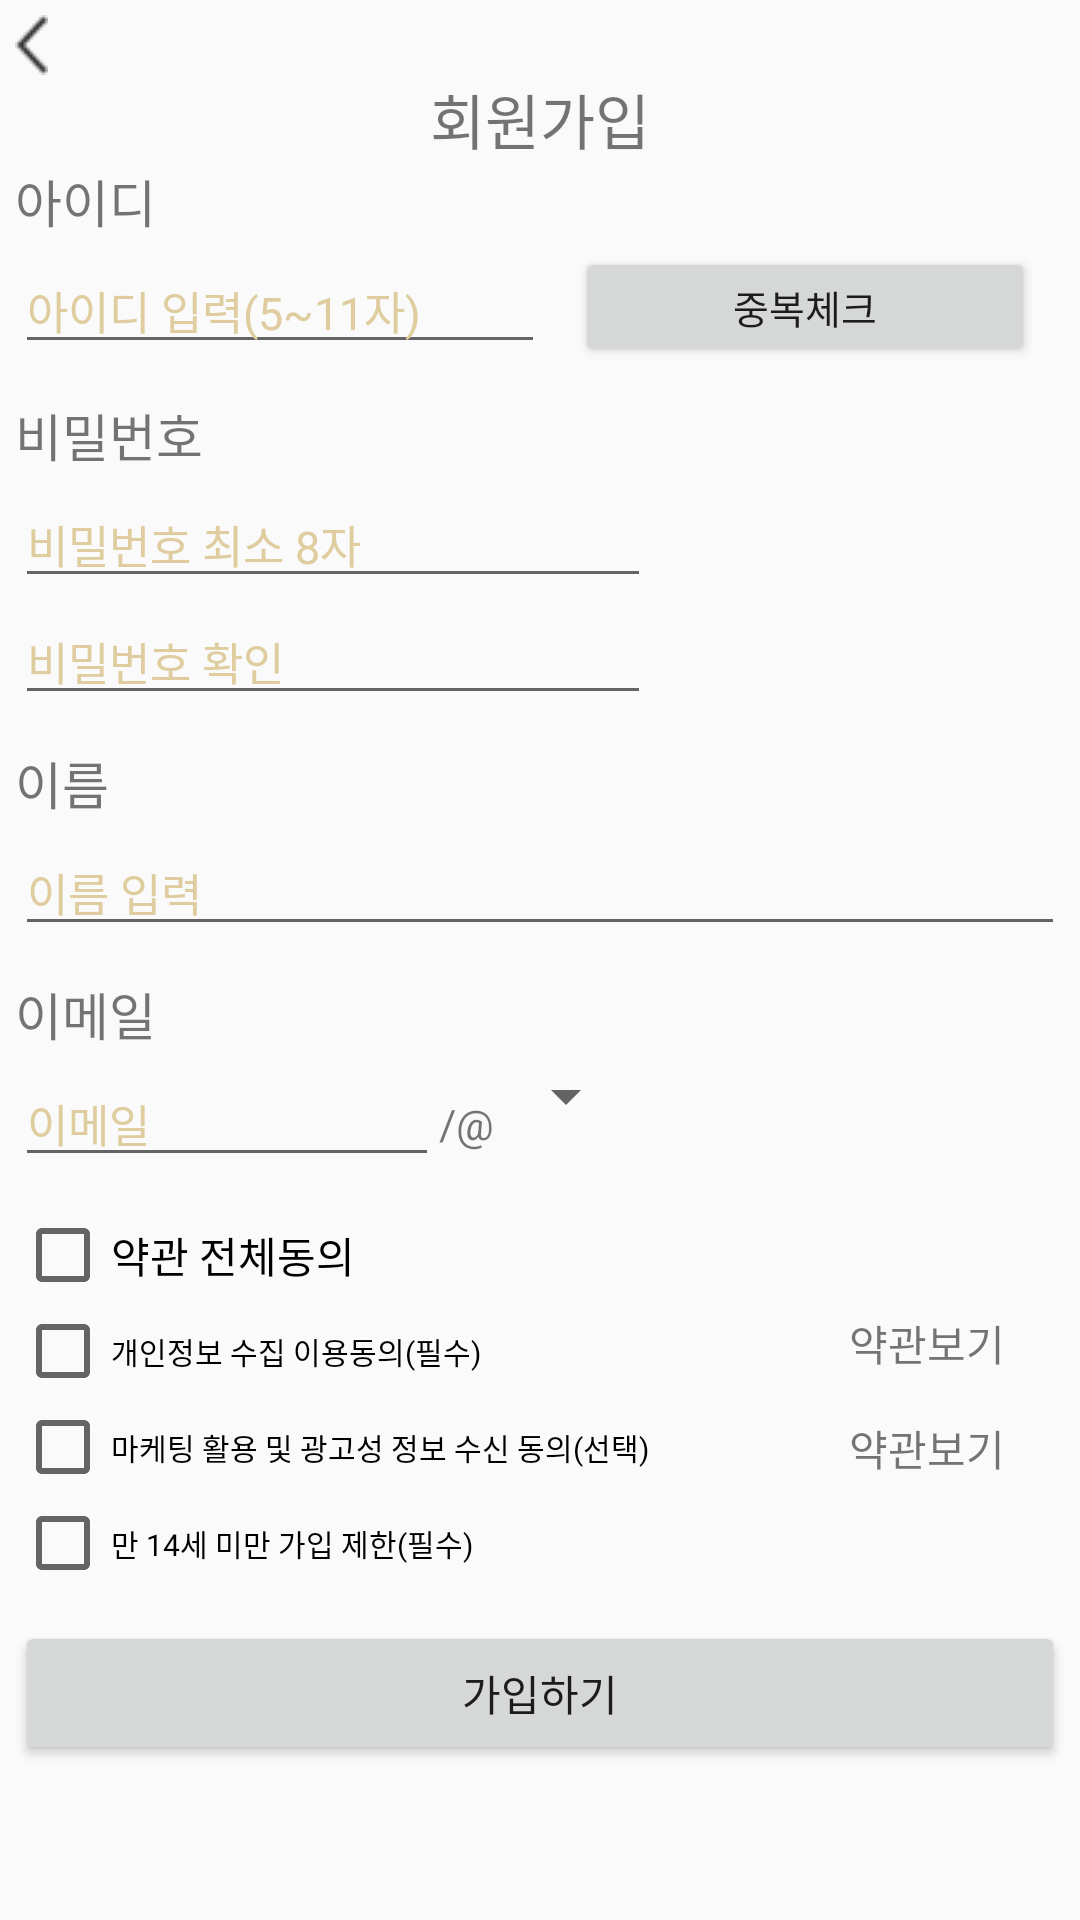

Here is an Android app screen rendered from its layout file. Give the layout XML and the strings, colors and styles it references.
<!-- AndroidManifest.xml: application theme Theme.AppCompat.Light.NoActionBar -->
<!-- res/layout/join.xml -->
<?xml version="1.0" encoding="utf-8"?>
<ScrollView xmlns:android="http://schemas.android.com/apk/res/android"
    android:layout_width="match_parent"
    android:layout_height="match_parent">

    <LinearLayout
        android:layout_width="match_parent"
        android:layout_height="wrap_content"
        android:layout_margin="5dp"
        android:orientation="vertical">

        <LinearLayout
            android:layout_width="match_parent"
            android:layout_height="match_parent"
            android:orientation="vertical">

            <ImageView
                android:id="@+id/joinByBackBtn"
                android:layout_width="wrap_content"
                android:layout_height="wrap_content"
                android:src="@drawable/pre_s" />

            <ImageView
                android:layout_width="wrap_content"
                android:layout_height="wrap_content" />

            <TextView
                android:layout_width="wrap_content"
                android:layout_height="wrap_content"
                android:layout_gravity="center"
                android:text="회원가입"
                android:textSize="20dp" />

            <TextView
                android:layout_width="wrap_content"
                android:layout_height="wrap_content"
                android:layout_marginBottom="3dp"
                android:text="아이디"
                android:textSize="17dp" />

            <LinearLayout
                android:layout_width="match_parent"
                android:layout_height="wrap_content"
                android:layout_marginBottom="10dp"
                android:orientation="horizontal">

                <LinearLayout
                    android:layout_width="wrap_content"
                    android:layout_height="wrap_content">

                    <EditText
                        android:id="@+id/addID"
                        android:layout_width="match_parent"
                        android:layout_height="wrap_content"
                        android:ems="10"
                        android:hint="아이디 입력(5~11자)"
                        android:textColorHint="#dfcd9f"
                        android:textSize="15dp" />

                </LinearLayout>

                <Button
                    android:id="@+id/overlapChkBtn"
                    android:layout_width="match_parent"
                    android:layout_height="40dp"
                    android:layout_gravity="center_horizontal|center_vertical"
                    android:layout_marginLeft="10dp"
                    android:layout_marginRight="10dp"
                    android:gravity="center_horizontal|center_vertical"
                    android:text="중복체크"
                    android:textSize="13dp" />
            </LinearLayout>

            <TextView
                android:layout_width="wrap_content"
                android:layout_height="wrap_content"
                android:layout_marginBottom="3dp"
                android:text="비밀번호"
                android:textSize="17dp" />

            <LinearLayout
                android:layout_width="match_parent"
                android:layout_height="wrap_content"
                android:layout_marginBottom="10dp"
                android:orientation="horizontal">

                <LinearLayout
                    android:layout_width="wrap_content"
                    android:layout_height="wrap_content"
                    android:layout_marginRight="5dp"
                    android:orientation="vertical">

                    <EditText
                        android:id="@+id/addPwd"
                        android:layout_width="wrap_content"
                        android:layout_height="wrap_content"
                        android:ems="12"
                        android:textSize="15dp"
                        android:hint="비밀번호 최소 8자"
                        android:inputType="textPassword"
                        android:maxLength="15"
                        android:textColorHint="#dfcd9f" />

                    <EditText
                        android:id="@+id/addPwdChk"
                        android:layout_width="match_parent"
                        android:layout_height="wrap_content"
                        android:ems="10"
                        android:textSize="15dp"
                        android:hint="비밀번호 확인"
                        android:inputType="textPassword"
                        android:maxLength="15"
                        android:textColorHint="#dfcd9f" />
                </LinearLayout>

                <LinearLayout
                    android:layout_width="match_parent"
                    android:layout_height="match_parent">

                    <TextView
                        android:id="@+id/checkPwd"
                        android:layout_width="match_parent"
                        android:layout_height="wrap_content"
                        android:layout_gravity="center_vertical"
                        android:textSize="17dp"
                        android:gravity="center"
                        android:text="" />
                </LinearLayout>
            </LinearLayout>


            <TextView
                android:layout_width="wrap_content"
                android:layout_height="wrap_content"
                android:layout_marginBottom="3dp"
                android:text="이름"
                android:textSize="17dp" />

            <LinearLayout
                android:layout_width="match_parent"
                android:layout_height="wrap_content"
                android:layout_marginBottom="10dp"
                android:orientation="vertical">

                <EditText
                    android:id="@+id/addName"
                    android:layout_width="match_parent"
                    android:layout_height="wrap_content"
                    android:hint="이름 입력"
                    android:maxLength="5"
                    android:textSize="15dp"
                    android:textColorHint="#dfcd9f" />
            </LinearLayout>

            <TextView
                android:layout_width="wrap_content"
                android:layout_height="wrap_content"
                android:layout_marginBottom="3dp"
                android:text="이메일"
                android:textSize="17dp" />

            <LinearLayout
                android:layout_width="match_parent"
                android:layout_height="wrap_content"
                android:layout_marginBottom="10dp"
                android:orientation="horizontal">

                <EditText
                    android:id="@+id/addEmail"
                    android:layout_width="wrap_content"
                    android:layout_height="wrap_content"
                    android:ems="8"
                    android:hint="이메일"
                    android:maxLength="15"
                    android:textSize="15dp"
                    android:textColorHint="#dfcd9f" />

                <TextView
                    android:layout_width="wrap_content"
                    android:layout_height="wrap_content"
                    android:text="/@" />

                <Spinner
                    android:id="@+id/email_list"
                    android:layout_width="wrap_content"
                    android:layout_height="wrap_content" />

            </LinearLayout>

            <LinearLayout
                android:layout_width="wrap_content"
                android:layout_height="wrap_content"
                android:layout_marginBottom="10dp"
                android:orientation="horizontal">

                <LinearLayout
                    android:layout_width="wrap_content"
                    android:layout_height="wrap_content"
                    android:orientation="vertical"
                    android:paddingRight="5dp">

                    <CheckBox
                        android:id="@+id/allAgreeRBtn"
                        android:layout_width="wrap_content"
                        android:layout_height="wrap_content"
                        android:text="약관 전체동의" />

                    <CheckBox
                        android:id="@+id/privacyRBtn"
                        android:layout_width="wrap_content"
                        android:layout_height="wrap_content"
                        android:text="개인정보 수집 이용동의(필수)"
                        android:textSize="10dp" />

                    <CheckBox
                        android:id="@+id/margetRBtn"
                        android:layout_width="wrap_content"
                        android:layout_height="wrap_content"
                        android:text="마케팅 활용 및 광고성 정보 수신 동의(선택)"
                        android:textSize="10dp" />

                    <CheckBox
                        android:id="@+id/limitRBtn"
                        android:layout_width="wrap_content"
                        android:layout_height="wrap_content"
                        android:text="만 14세 미만 가입 제한(필수)"
                        android:textSize="10dp" />
                </LinearLayout>

                <RelativeLayout
                    android:layout_width="wrap_content"
                    android:layout_height="match_parent"
                    android:orientation="vertical">

                    <TextView
                        android:layout_width="wrap_content"
                        android:layout_height="wrap_content"
                        android:layout_alignParentRight="true"
                        android:layout_marginTop="35dp"
                        android:layout_marginRight="20dp"
                        android:text="약관보기" />

                    <TextView
                        android:layout_width="wrap_content"
                        android:layout_height="wrap_content"
                        android:layout_alignParentRight="true"
                        android:layout_marginTop="70dp"
                        android:layout_marginRight="20dp"
                        android:text="약관보기" />

                </RelativeLayout>

            </LinearLayout>

            <Button
                android:id="@+id/joinSureBtn"
                android:layout_width="match_parent"
                android:layout_height="wrap_content"
                android:layout_gravity="center"
                android:layout_marginBottom="10dp"
                android:text="가입하기" />

        </LinearLayout>
    </LinearLayout>

</ScrollView>
<!-- resources referenced by this layout -->
<resources>
  <!-- drawable pre_s: png bitmap (drawable-v24, 3262 bytes) -->
</resources>
